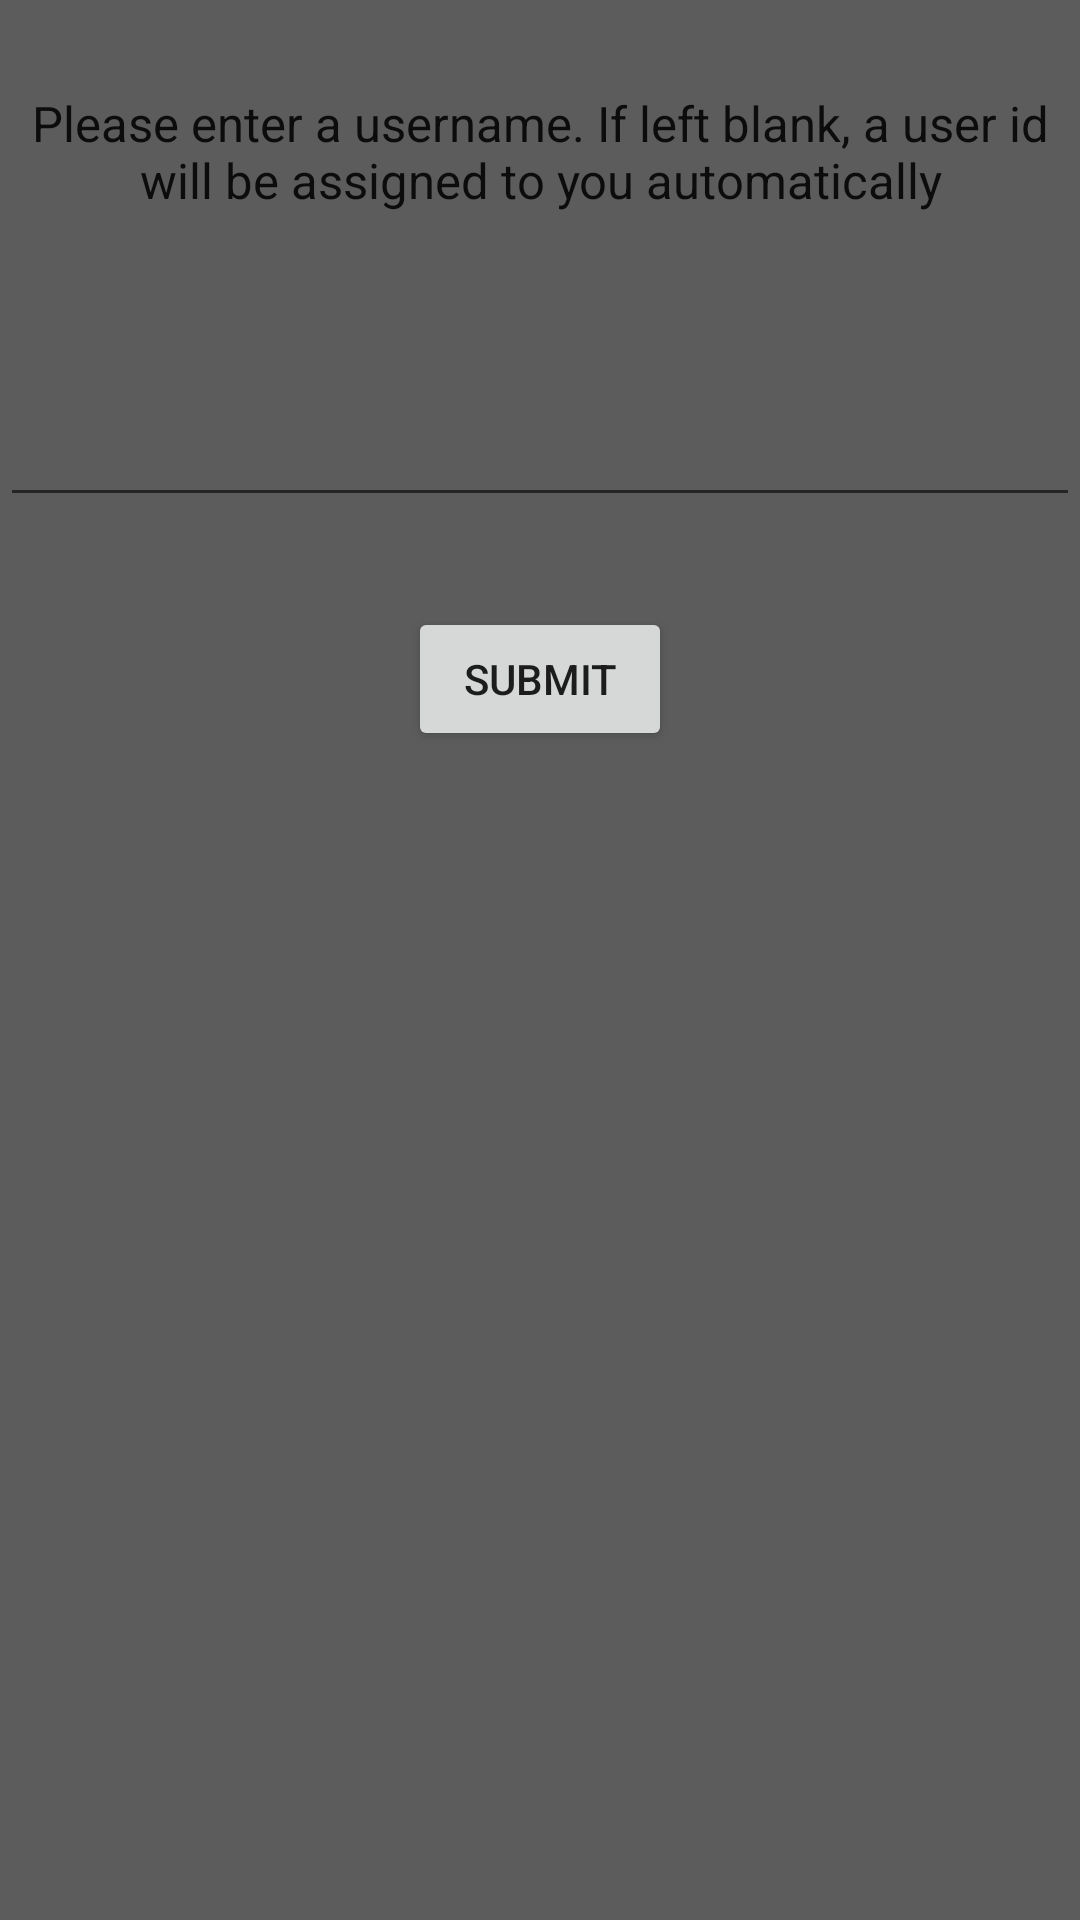

The Android layout XML behind this screen, and the referenced resources:
<!-- AndroidManifest.xml: application theme AppTheme -->
<!-- res/layout/username_window.xml -->
<?xml version="1.0" encoding="utf-8"?>
<RelativeLayout xmlns:android="http://schemas.android.com/apk/res/android"
    android:layout_width="match_parent" android:layout_height="match_parent"
    android:background="#5c5c5c">

    <TextView
        android:layout_width="fill_parent"
        android:layout_height="wrap_content"
        android:textAppearance="?android:attr/textAppearanceLarge"
        android:text="Please enter a username. If left blank, a user id will be assigned to you automatically"
        android:id="@+id/textView3"
        android:gravity="center"
        android:layout_alignParentTop="true"
        android:layout_alignParentLeft="true"
        android:layout_alignParentStart="true"
        android:layout_marginTop="30dp"
        android:textSize="8pt" />

    <Button
        android:layout_width="wrap_content"
        android:layout_height="wrap_content"
        android:text="Submit"
        android:id="@+id/button2"
        android:layout_below="@+id/username"
        android:layout_centerHorizontal="true"
        android:layout_marginTop="30dp" />

    <EditText
        android:layout_width="fill_parent"
        android:layout_height="wrap_content"
        android:id="@+id/username"
        android:paddingLeft="20dp"
        android:paddingRight="20dp"
        android:layout_below="@+id/textView3"
        android:layout_alignParentLeft="true"
        android:layout_alignParentStart="true"
        android:layout_marginTop="60dp"
        android:gravity="center"
        android:maxLines="1"
        android:maxLength="20" />
</RelativeLayout>
<!-- resources referenced by this layout -->
<resources>
  <style name="AppTheme" parent="Theme.AppCompat.Light.NoActionBar">
          
      </style>
</resources>
